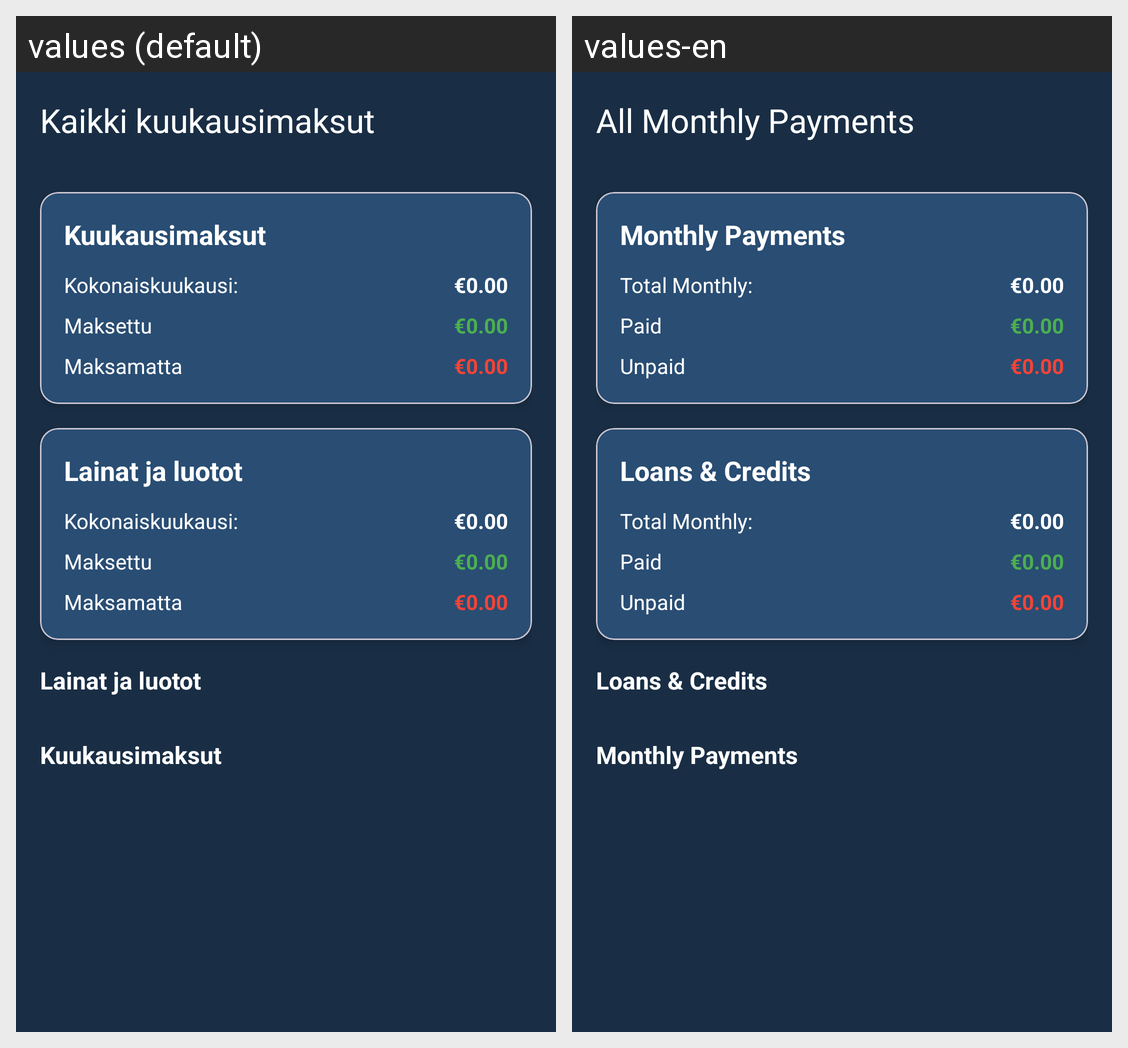

Locale-by-locale string values for the Android screen shown in this grid:
Android screen res/layout/activity_all_payments.xml rendered under 2 locales, left to right: values (default), values-en. Device: Nexus 5 (rendered at 1080×1920; each locale shown at half size, 540×960, under a caption strip naming it); theme Theme.Maksut.
Strings drawn on this screen, with the default value and each locale's value (text and hints the layout hard-codes, and strings that could not be matched under every locale, appear in the picture but are not listed):

all_monthly_payments
  values: Kaikki kuukausimaksut
  values-en: All Monthly Payments

monthly_payments
  values: Kuukausimaksut
  values-en: Monthly Payments

total_monthly
  values: Kokonaiskuukausi:
  values-en: Total Monthly:

paid
  values: Maksettu
  values-en: Paid

unpaid
  values: Maksamatta
  values-en: Unpaid

loans_credits
  values: Lainat ja luotot
  values-en: Loans & Credits
